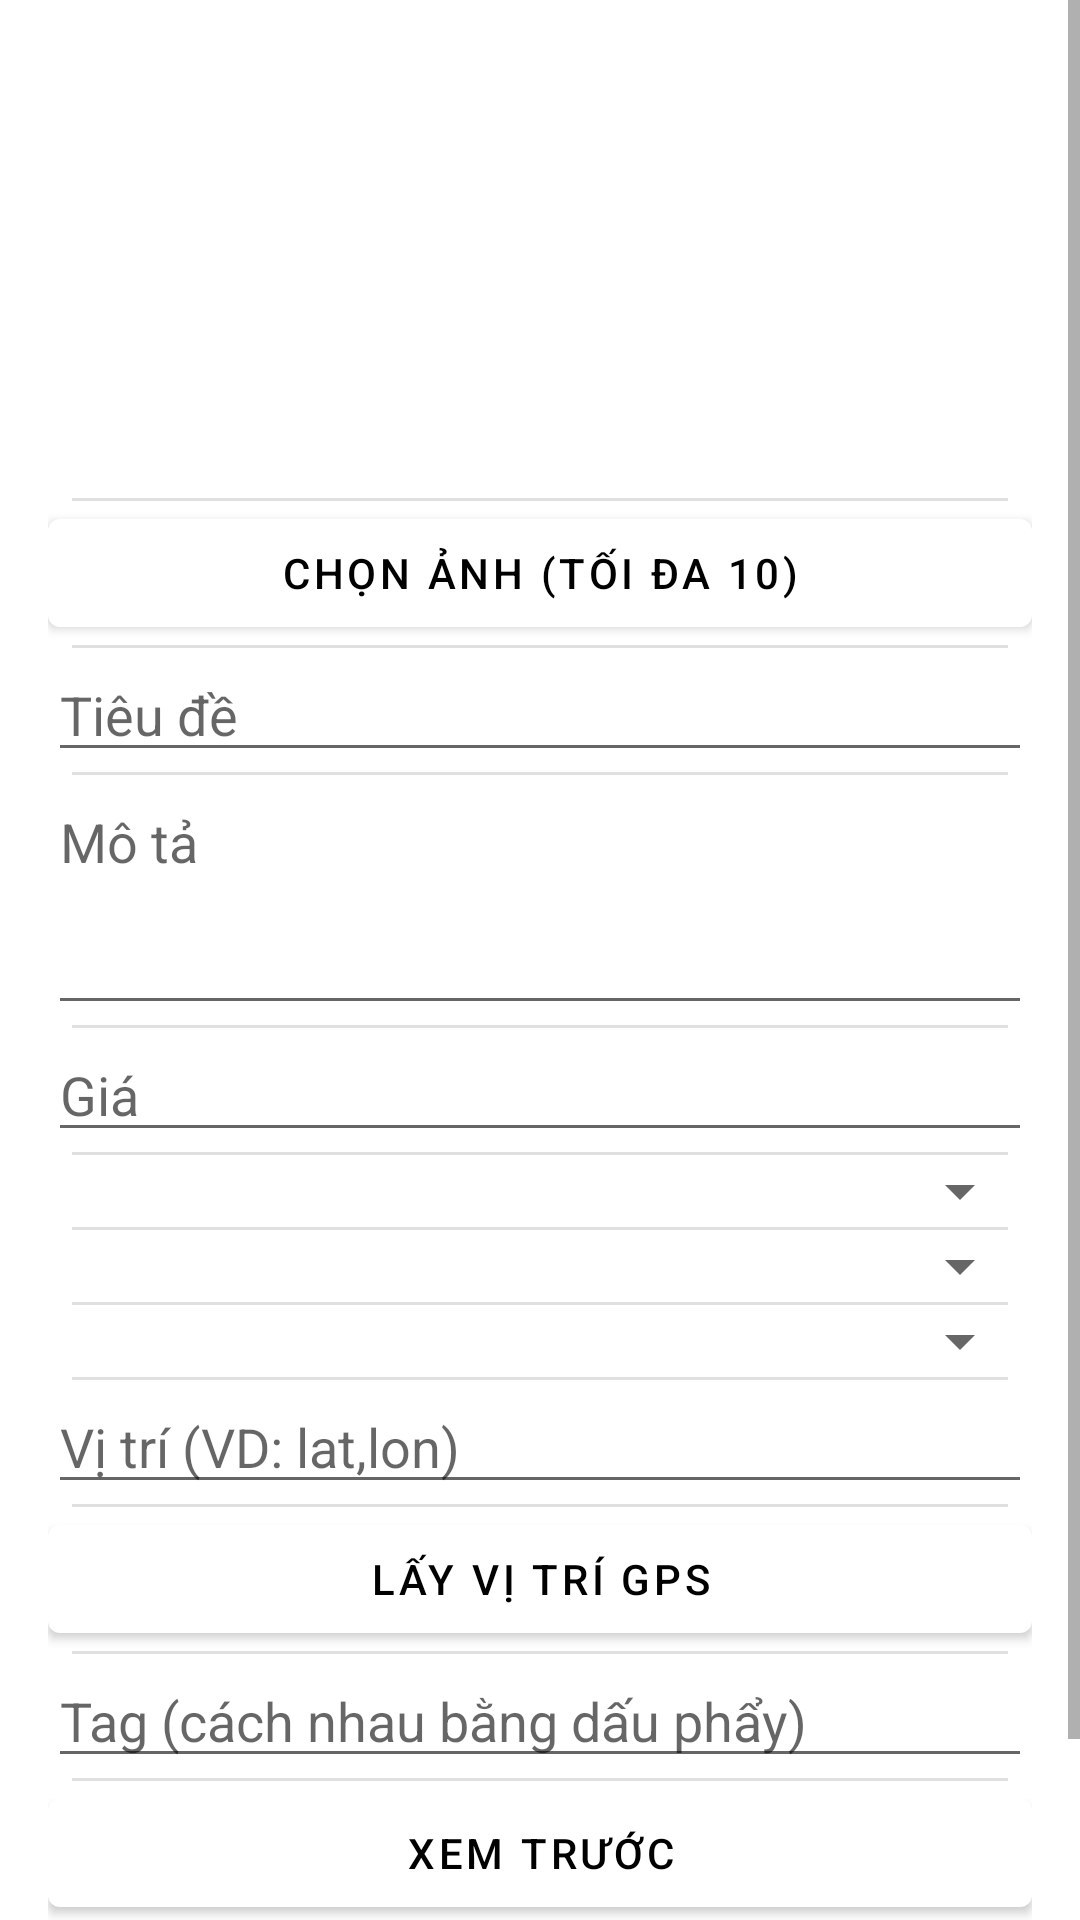

Android layout source for this screen:
<!-- AndroidManifest.xml: activity theme Theme.DDTradeUp.NoActionBar -->
<!-- res/layout/activity_edit_item.xml -->
<?xml version="1.0" encoding="utf-8"?>
<ScrollView
    xmlns:android="http://schemas.android.com/apk/res/android"
    android:layout_width="match_parent"
    android:layout_height="match_parent">

    <LinearLayout
        android:layout_width="match_parent"
        android:layout_height="wrap_content"
        android:orientation="vertical"
        android:padding="16dp"
        android:divider="?android:attr/dividerVertical"
        android:showDividers="middle"
        android:dividerPadding="8dp">

        <ImageView
            android:id="@+id/itemImageView"
            android:layout_width="150dp"
            android:layout_height="150dp"
            android:layout_gravity="center"
            android:scaleType="centerCrop" />

        <Button
            android:id="@+id/chooseImageButton"
            android:layout_width="match_parent"
            android:layout_height="wrap_content"
            android:text="Chọn ảnh (tối đa 10)"
            android:textColor="@color/black"/>

        <EditText
            android:id="@+id/titleEditText"
            android:layout_width="match_parent"
            android:layout_height="wrap_content"
            android:hint="Tiêu đề"/>

        <EditText
            android:id="@+id/descriptionEditText"
            android:layout_width="match_parent"
            android:layout_height="wrap_content"
            android:hint="Mô tả"
            android:minLines="3"
            android:gravity="top"
            android:inputType="textMultiLine"/>

        <EditText
            android:id="@+id/priceEditText"
            android:layout_width="match_parent"
            android:layout_height="wrap_content"
            android:hint="Giá"
            android:inputType="numberDecimal"/>

        <Spinner
            android:id="@+id/categorySpinner"
            android:layout_width="match_parent"
            android:layout_height="wrap_content"/>

        <Spinner
            android:id="@+id/conditionSpinner"
            android:layout_width="match_parent"
            android:layout_height="wrap_content"/>

        <Spinner
            android:id="@+id/sSpinner"
            android:layout_width="match_parent"
            android:layout_height="wrap_content"/>

        <EditText
            android:id="@+id/locationEditText"
            android:layout_width="match_parent"
            android:layout_height="wrap_content"
            android:hint="Vị trí (VD: lat,lon)"/>

        <Button
            android:id="@+id/getLocationButton"
            android:layout_width="match_parent"
            android:layout_height="wrap_content"
            android:text="Lấy vị trí GPS"
            android:textColor="@color/black"/>

        <EditText
            android:id="@+id/tagsEditText"
            android:layout_width="match_parent"
            android:layout_height="wrap_content"
            android:hint="Tag (cách nhau bằng dấu phẩy)"/>

        <Button
            android:id="@+id/previewButton"
            android:layout_width="match_parent"
            android:layout_height="wrap_content"
            android:text="Xem trước"
            android:textColor="@color/black"/>

        <Button
            android:id="@+id/saveBtn"
            android:layout_width="match_parent"
            android:layout_height="wrap_content"
            android:text="Lưu"
            android:textColor="@color/black"/>

        <ProgressBar
            android:id="@+id/progressBar"
            android:layout_width="wrap_content"
            android:layout_height="wrap_content"
            android:layout_gravity="center"
            android:visibility="gone"/>

    </LinearLayout>
</ScrollView>
<!-- resources referenced by this layout -->
<resources>
  <color name="black">#000000</color>
  <style name="Theme.DDTradeUp.NoActionBar">
          <item name="windowActionBar">false</item>
          <item name="windowNoTitle">true</item>
      </style>
</resources>
